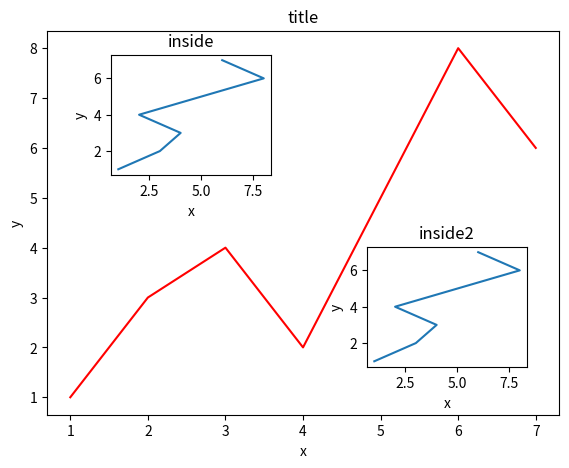

This chart was generated by the following Python code:
import numpy as np
import matplotlib.pyplot as plt

# 初始化figure
fig = plt.figure()

# 创建数据
x = [1, 2, 3, 4, 5, 6, 7]
y = [1, 3, 4, 2, 5, 8, 6]

left, bottom, width, height = 0.1, 0.1, 0.8, 0.8 # 代表整个figure坐标系的百分比
ax1 = fig.add_axes([left, bottom, width, height])
ax1.plot(x, y, 'r')
ax1.set_xlabel('x')
ax1.set_ylabel('y')
ax1.set_title('title')

left, bottom, width, height = 0.2, 0.6, 0.25, 0.25
ax2 = fig.add_axes([left, bottom, width, height])
ax2.plot(y, x)
ax2.set_xlabel('x')
ax2.set_ylabel('y')
ax2.set_title('inside')

left, bottom, width, height = 0.6, 0.2, 0.25, 0.25
ax3 = fig.add_axes([left, bottom, width, height])
ax3.plot(y, x)
ax3.set_xlabel('x')
ax3.set_ylabel('y')
ax3.set_title('inside2')

plt.show()
